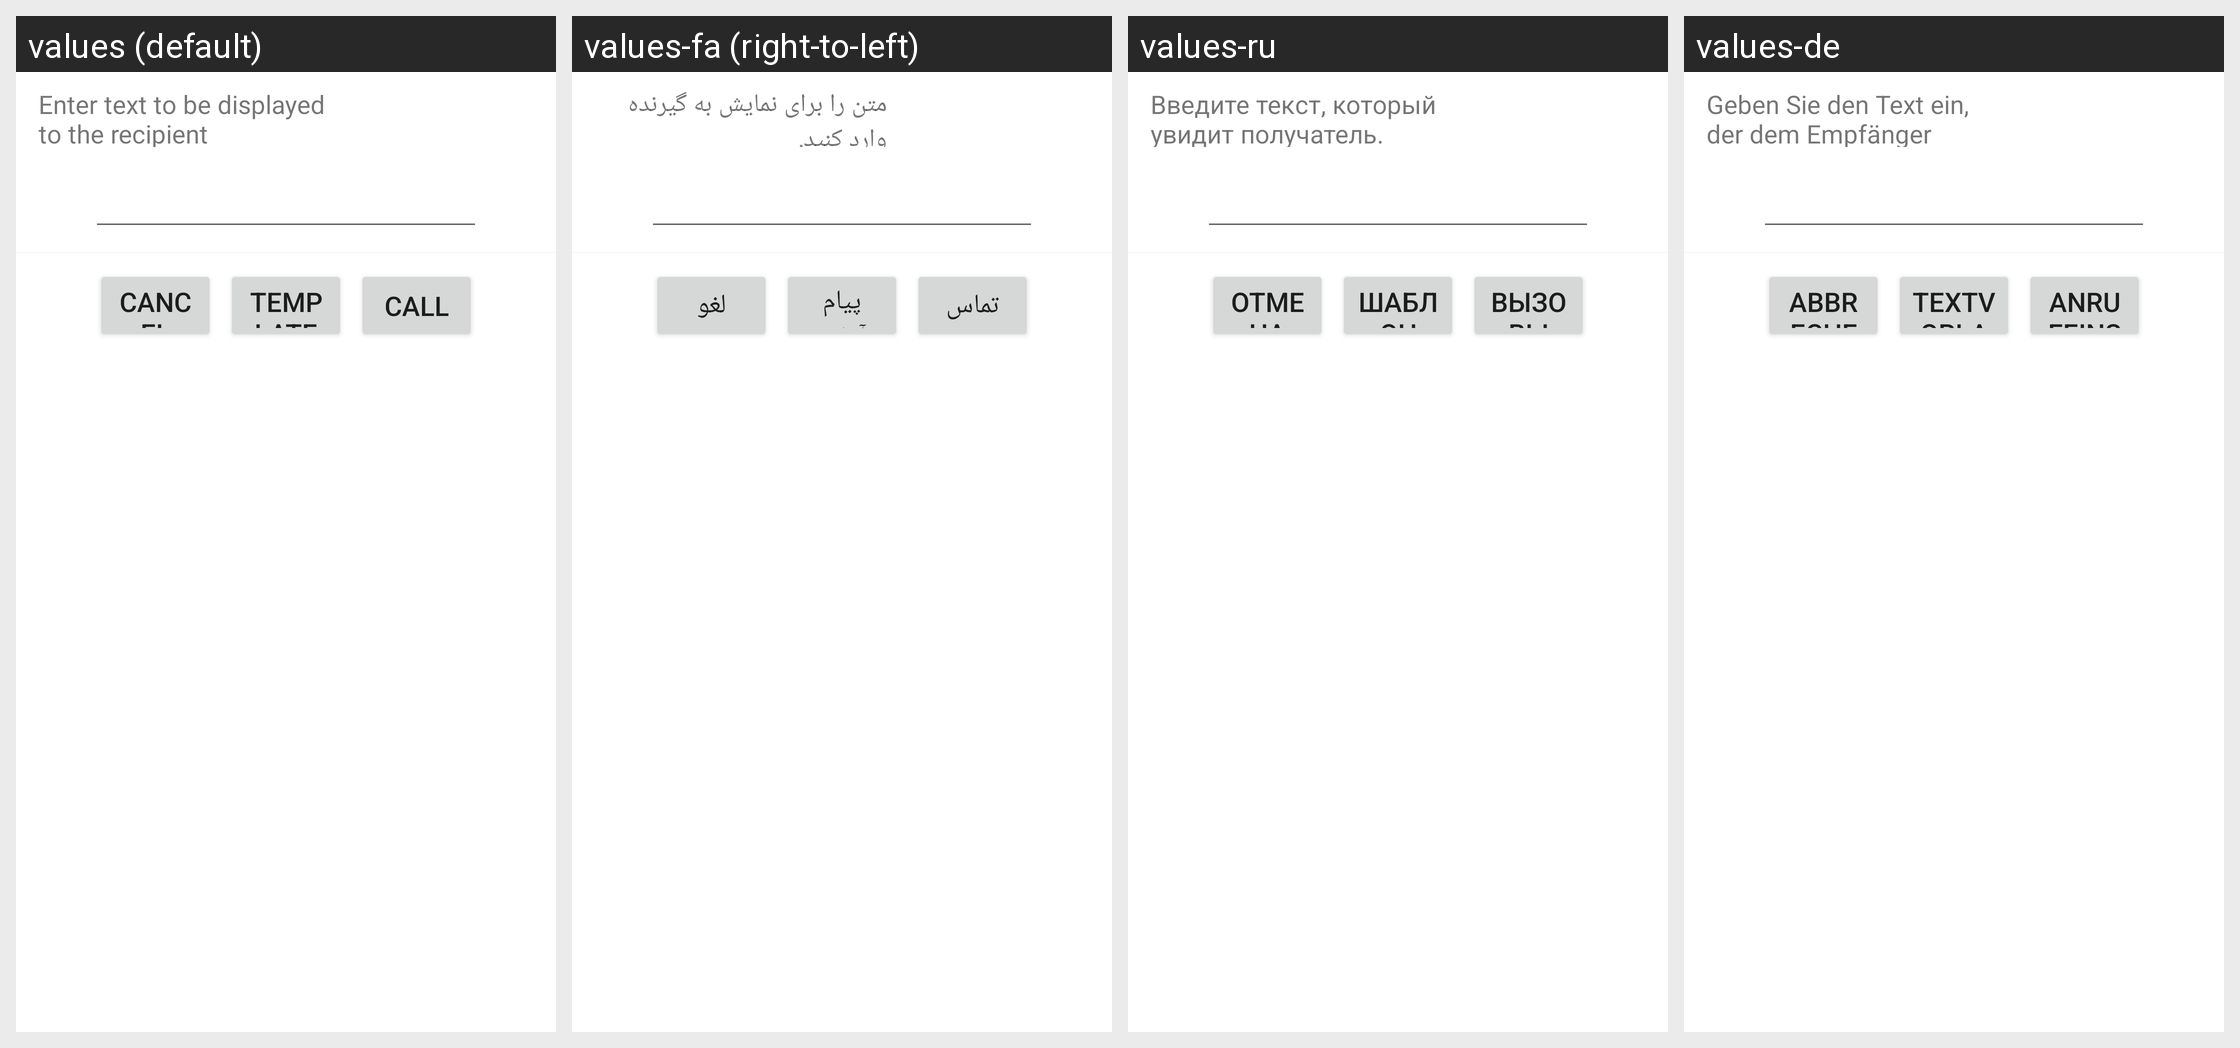

This grid shows one Android layout under several languages. Give, for every string resource on the screen, its name, the default text and each shown locale's text.
Android screen res/layout/callmessage_activity.xml rendered under 4 locales, left to right: values (default), values-fa (right-to-left), values-ru, values-de. Device: Nexus 5 (rendered at 1080×1920; each locale shown at half size, 540×960, under a caption strip naming it); theme Theme.MaterialComponents.DayNight.NoActionBar.
Other locales in the repository, not shown: values-ar, values-as, values-az, values-bg, values-bn, values-ca, values-cs, values-da, values-el, values-en-rPH, values-en-rUS, values-es, values-es-rES, values-es-rUS, values-et, values-eu, values-fi, values-fr, values-fr-rCA, values-ga, values-gl, values-gu, values-hi, values-hr, values-hu, values-hy, values-in, values-is, values-it, values-iw, values-ja, values-ka, values-kk, values-km, values-kn, values-ko, values-lo, values-lt, values-lv, values-mk, values-ml, values-mn, values-mr, values-ms, values-my, values-nb, values-ne, values-nl, values-or, values-pa, values-pl, values-pt, values-pt-rBR, values-pt-rPT, values-ro, values-si, values-sk, values-sl, values-sq, values-sr, values-sv, values-ta, values-te, values-th, values-tl, values-tr, values-uk, values-ur, values-uz, values-vi, values-zh-rCN, values-zh-rHK, values-zh-rSG, values-zh-rTW.
Strings drawn on this screen, with the default value and each locale's value (text and hints the layout hard-codes, and strings that could not be matched under every locale, appear in the picture but are not listed):

callmessage_infomation
  values: Enter text to be displayed to the recipient
  values-fa: متن را برای نمایش به گیرنده وارد کنید.
  values-ru: Введите текст, который увидит получатель.
  values-de: Geben Sie den Text ein, der dem Empfänger angezeigt werden soll.

callmessage_btn_cancel
  values: Cancel
  values-fa: لغو
  values-ru: Отмена
  values-de: Abbrechen

callmessage_btn_frequent
  values: Template
  values-fa: پيام آماده متنی
  values-ru: Шаблон SMS
  values-de: Textvorlage

callmessage_btn_call
  values: Call
  values-fa: تماس
  values-ru: Вызовы
  values-de: Anrufeinstellungen
